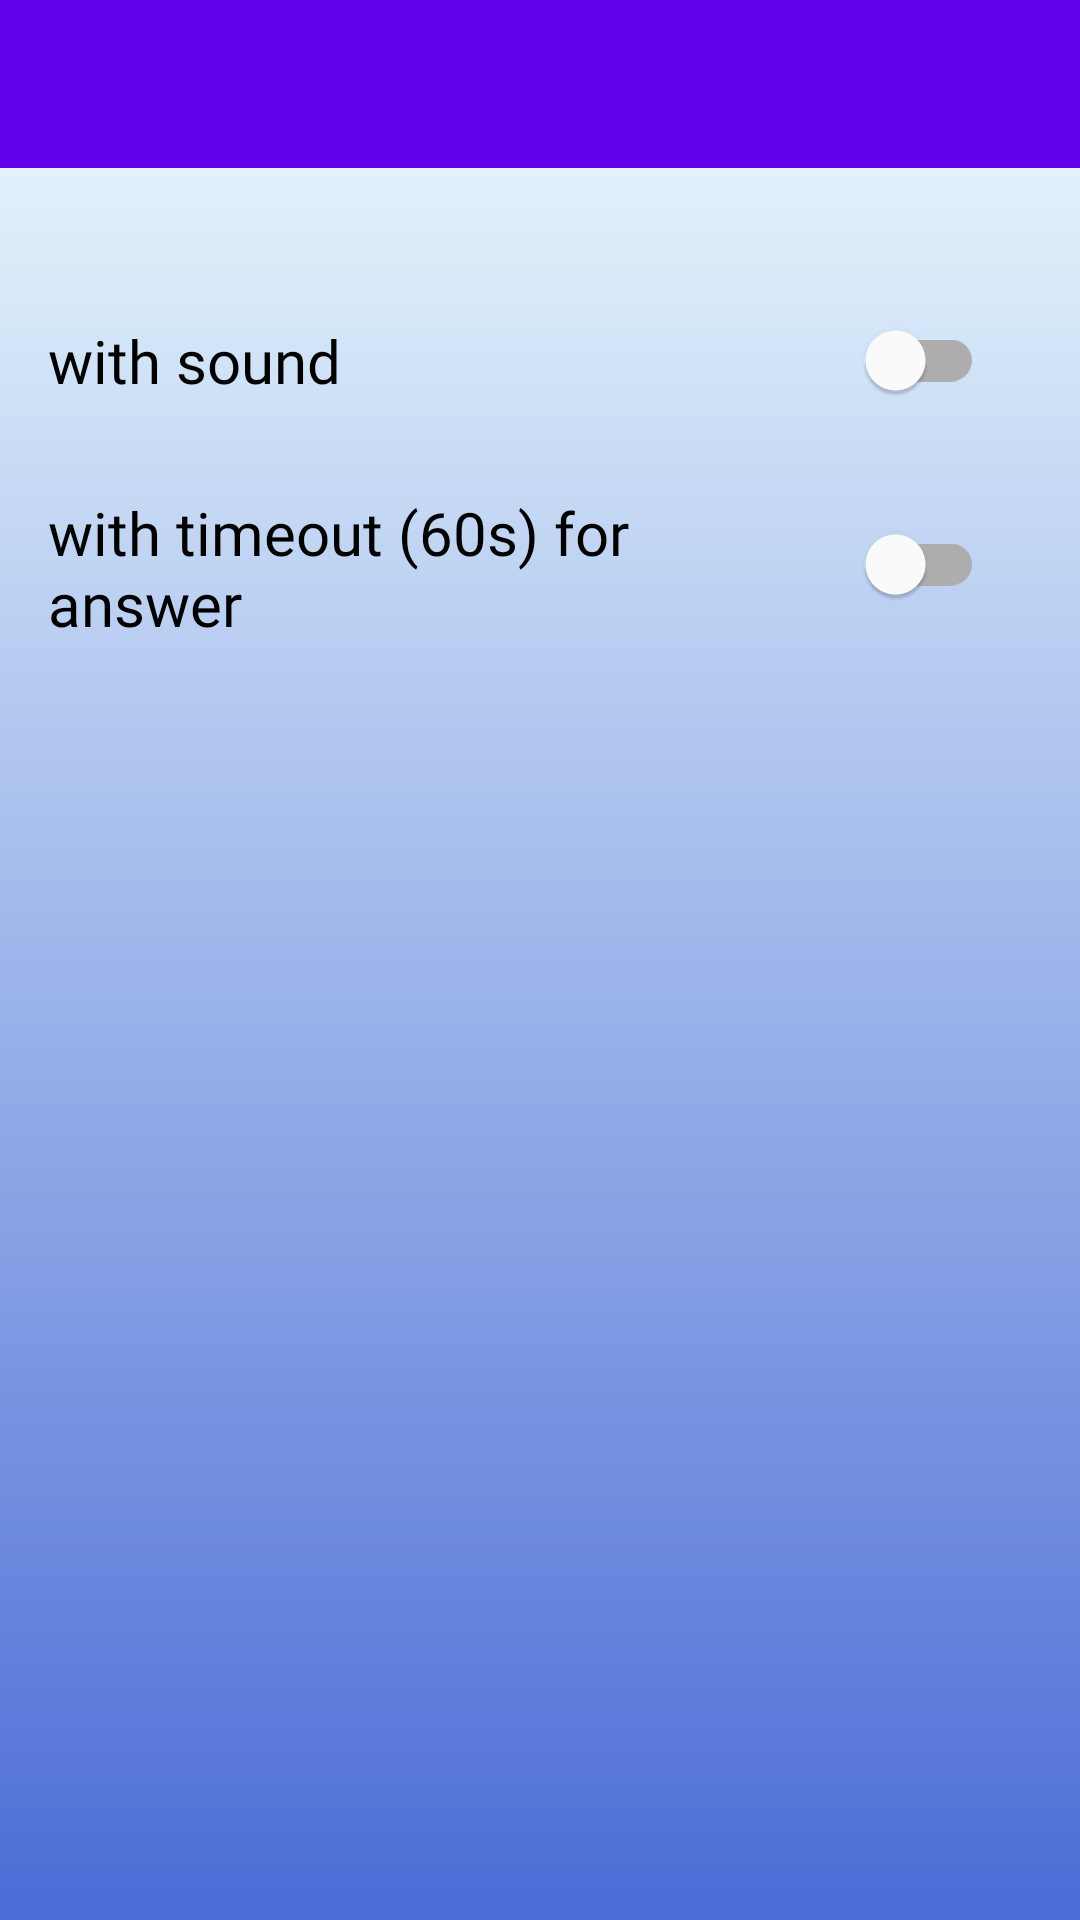

Layout XML and referenced resources for this Android screen:
<!-- AndroidManifest.xml: application theme Theme.GrandQuizScientifique -->
<!-- res/layout/fragment_param.xml -->
<?xml version="1.0" encoding="utf-8"?>
<layout xmlns:android="http://schemas.android.com/apk/res/android"
    xmlns:app="http://schemas.android.com/apk/res-auto"
    xmlns:tools="http://schemas.android.com/tools">

    <data>
        <variable
            name="roomViewModel"
            type="aperr.android.grandquizscientifique.screens.RoomViewModel" />
    </data>

    <androidx.core.widget.NestedScrollView
        android:layout_width="match_parent"
        android:layout_height="match_parent"
        android:background="@drawable/background_gradient">

        <androidx.constraintlayout.widget.ConstraintLayout
            android:layout_width="match_parent"
            android:layout_height="match_parent"
            tools:context=".screens.Param">

            <androidx.appcompat.widget.Toolbar
                android:id="@+id/toolbar"
                android:layout_width="match_parent"
                android:layout_height="?attr/actionBarSize"
                android:background="?attr/colorPrimary"
                app:layout_constraintTop_toTopOf="parent"
                app:popupTheme="@style/ThemeOverlay.AppCompat.Light"
                app:theme="@style/ThemeOverlay.AppCompat.Dark.ActionBar" />

            <com.google.android.material.switchmaterial.SwitchMaterial
                android:id="@+id/sound"
                android:layout_width="wrap_content"
                android:layout_height="wrap_content"
                android:layout_marginTop="40dp"
                android:layout_marginEnd="32dp"
                android:checked="@{roomViewModel.soundSetting}"
                app:layout_constraintEnd_toEndOf="parent"
                app:layout_constraintTop_toBottomOf="@+id/toolbar" />

            <ImageView
                android:id="@+id/imgSound"
                android:layout_width="wrap_content"
                android:layout_height="wrap_content"
                android:importantForAccessibility="no"
                android:layout_marginStart="8dp"
                app:layout_constraintBottom_toBottomOf="@+id/tvSound"
                app:layout_constraintStart_toStartOf="parent"
                app:layout_constraintTop_toTopOf="@+id/tvSound"
                app:srcCompat="@drawable/baseline_volume_up_24" />

            <TextView
                android:id="@+id/tvSound"
                android:layout_width="wrap_content"
                android:layout_height="wrap_content"
                android:layout_marginStart="8dp"
                android:fontFamily="@font/buxton_sketch"
                android:text="@string/with_sound"
                android:textColor="@color/black"
                android:textSize="20sp"
                app:layout_constraintBottom_toBottomOf="@+id/sound"
                app:layout_constraintStart_toEndOf="@+id/imgSound"
                app:layout_constraintTop_toTopOf="@+id/sound" />

            <com.google.android.material.switchmaterial.SwitchMaterial
                android:id="@+id/timer"
                android:layout_width="wrap_content"
                android:layout_height="wrap_content"
                android:layout_marginTop="20dp"
                android:layout_marginEnd="32dp"
                android:checked="@{roomViewModel.timerSetting}"
                app:layout_constraintEnd_toEndOf="parent"
                app:layout_constraintTop_toBottomOf="@+id/sound" />

            <ImageView
                android:id="@+id/imgTimer"
                android:layout_width="wrap_content"
                android:layout_height="wrap_content"
                android:importantForAccessibility="no"
                android:layout_marginStart="8dp"
                app:layout_constraintBottom_toBottomOf="@+id/tvTimer"
                app:layout_constraintStart_toStartOf="parent"
                app:layout_constraintTop_toTopOf="@+id/tvTimer"
                app:srcCompat="@drawable/baseline_timer_24" />

            <TextView
                android:id="@+id/tvTimer"
                android:layout_width="200sp"
                android:layout_height="wrap_content"
                android:layout_marginStart="8dp"
                android:fontFamily="@font/buxton_sketch"
                android:text="@string/with_timer"
                android:textColor="@color/black"
                android:textSize="20sp"
                app:layout_constraintBottom_toBottomOf="@+id/timer"
                app:layout_constraintStart_toEndOf="@+id/imgTimer"
                app:layout_constraintTop_toTopOf="@+id/timer"
                app:layout_constraintVertical_bias="0.0" />

        </androidx.constraintlayout.widget.ConstraintLayout>

    </androidx.core.widget.NestedScrollView>

</layout>
<!-- resources referenced by this layout -->
<resources>
  <color name="black">#FF000000</color>
  <!-- drawable background_gradient (drawable) -->
  <?xml version="1.0" encoding="utf-8"?>
  <shape xmlns:android="http://schemas.android.com/apk/res/android" android:shape="rectangle" >
  <gradient
      android:startColor="#4b6cd6"
      android:endColor="#f0ffff"
      android:angle="90"/>
  
  </shape>
  <string name="with_sound">with sound</string>
  <string name="with_timer">with timeout (60s) for answer</string>
  <style name="Theme.GrandQuizScientifique" parent="Theme.MaterialComponents.Light.NoActionBar">
          
          <item name="colorPrimary">@color/purple_500</item>
          <item name="colorPrimaryVariant">@color/purple_700</item>
          <item name="colorOnPrimary">@color/white</item>
          
          <item name="colorSecondary">@color/teal_200</item>
          <item name="colorSecondaryVariant">@color/teal_700</item>
          <item name="colorOnSecondary">@color/black</item>
          
          <item name="android:statusBarColor">?attr/colorPrimaryVariant</item>
          
      </style>
  <color name="purple_500">#FF6200EE</color>
  <color name="purple_700">#FF3700B3</color>
  <color name="white">#FFFFFFFF</color>
  <color name="teal_200">#FF03DAC5</color>
  <color name="teal_700">#FF018786</color>
</resources>
